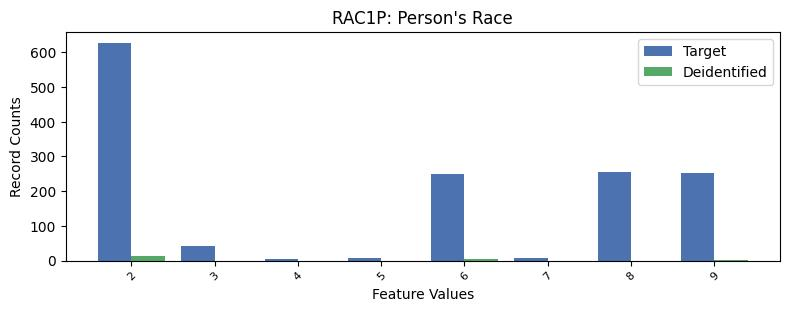

Source data for this figure (header and first rows):
, RAC1P, count_target, count_deidentified
0, 1, 7831, 3299
1, 2, 627, 13.0
2, 8, 255, 0.0
3, 9, 253, 1.0
4, 6, 249, 6.0
5, 3, 43, 0.0
6, 5, 7, 0.0
7, 7, 7, 0.0
8, 4, 4, 0.0
